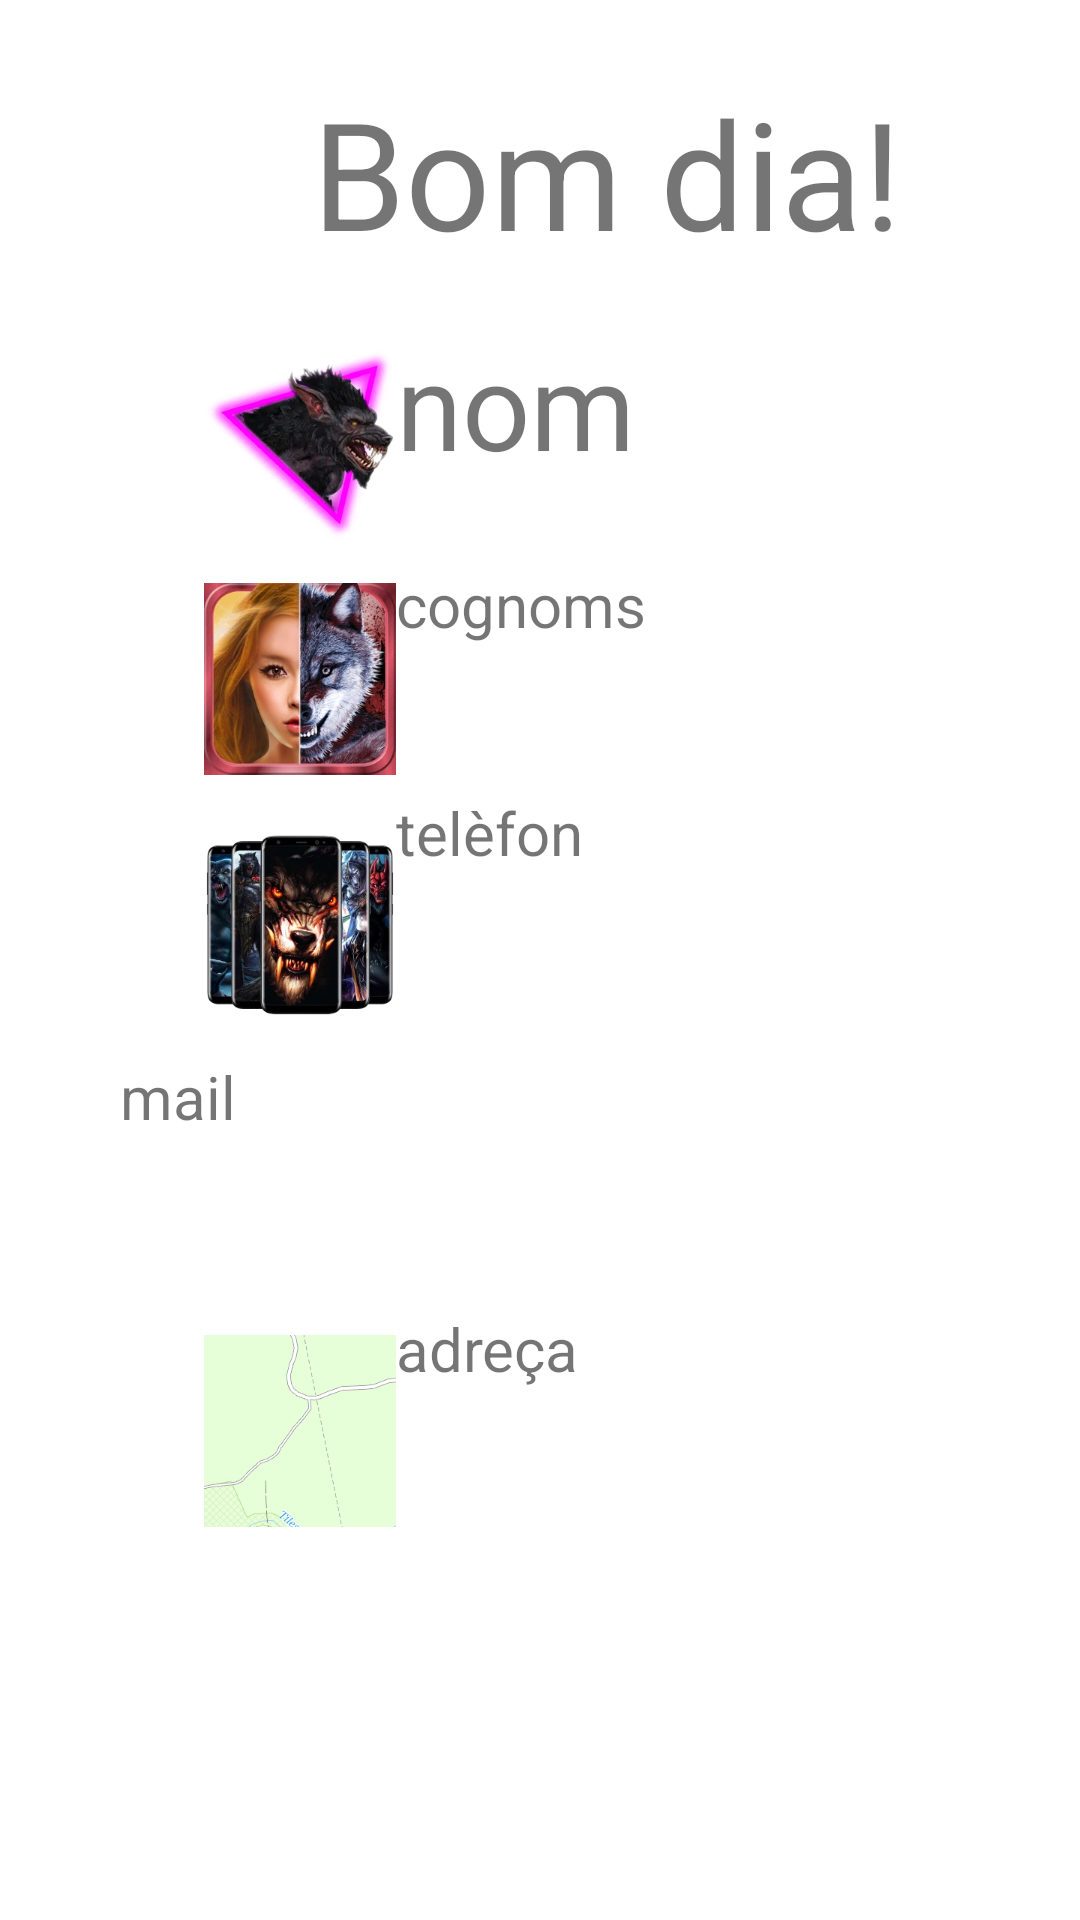

Here is an Android app screen rendered from its layout file. Give the layout XML and the strings, colors and styles it references.
<!-- AndroidManifest.xml: application theme Theme.Formulari -->
<!-- res/layout/activity_personal.xml -->
<?xml version="1.0" encoding="utf-8"?>
<androidx.constraintlayout.widget.ConstraintLayout xmlns:android="http://schemas.android.com/apk/res/android"
    xmlns:app="http://schemas.android.com/apk/res-auto"
    xmlns:tools="http://schemas.android.com/tools"
    android:layout_width="match_parent"
    android:layout_height="match_parent"
    tools:context=".Personal">

    <TextView
        android:id="@+id/textView2"
        android:layout_width="wrap_content"
        android:layout_height="wrap_content"
        android:layout_marginStart="104dp"
        android:layout_marginTop="24dp"
        android:text="Bom dia!"
        android:textSize="50dp"
        app:layout_constraintStart_toStartOf="parent"
        app:layout_constraintTop_toTopOf="parent" />

    <TextView
        android:id="@+id/nom"
        android:layout_width="270dp"
        android:layout_height="81dp"
        android:layout_marginStart="68dp"
        android:layout_marginTop="108dp"
        android:drawableLeft="@drawable/_56werewolf"
        android:ems="10"
        android:text="nom"
        android:textSize="40dp"
        android:textColorHint="@color/purple_200"
        app:layout_constraintStart_toStartOf="parent"
        app:layout_constraintTop_toTopOf="parent" />

    <TextView
        android:id="@+id/cognoms"
        android:layout_width="270dp"
        android:layout_height="77dp"
        android:layout_marginStart="68dp"
        android:layout_marginTop="188dp"
        android:drawableLeft="@drawable/_56x256bb"
        android:ems="10"
        android:text="cognoms"
        android:textColorHint="@color/purple_200"
        android:textSize="20dp"
        app:layout_constraintStart_toStartOf="parent"
        app:layout_constraintTop_toTopOf="parent" />

    <TextView
        android:id="@+id/telefon"
        android:layout_width="271dp"
        android:layout_height="89dp"
        android:layout_marginStart="68dp"
        android:layout_marginTop="264dp"
        android:drawableLeft="@drawable/cf81950b_c471_45e2_a40d_2e7592a091f0_"
        android:ems="10"
        android:text="telèfon"
        android:textColorHint="@color/purple_200"
        android:textSize="20dp"
        app:layout_constraintStart_toStartOf="parent"
        app:layout_constraintTop_toTopOf="parent" />

    <TextView
        android:id="@+id/mail"
        android:layout_width="324dp"
        android:layout_height="84dp"
        android:layout_marginStart="40dp"
        android:layout_marginTop="352dp"
        android:drawableLeft="@drawable/thunderbird"
        android:ems="10"
        android:text="mail"
        android:textColorHint="@color/purple_200"
        android:textSize="20dp"
        app:layout_constraintStart_toStartOf="parent"
        app:layout_constraintTop_toTopOf="parent" />

    <TextView
        android:id="@+id/adreça"
        android:layout_width="271dp"
        android:layout_height="82dp"
        android:layout_marginStart="68dp"
        android:layout_marginTop="436dp"
        android:drawableLeft="@drawable/_0040"
        android:ems="10"
        android:text="adreça"
        android:textSize="20dp"
        app:layout_constraintStart_toStartOf="parent"
        app:layout_constraintTop_toTopOf="parent" />
</androidx.constraintlayout.widget.ConstraintLayout>
<!-- resources referenced by this layout -->
<resources>
  <!-- drawable _0040: png bitmap (drawable-xxxhdpi, 4465 bytes) -->
  <!-- drawable _56werewolf: webp bitmap (drawable-xxxhdpi, 16454 bytes) -->
  <!-- drawable _56x256bb: jpg bitmap (drawable-xxxhdpi, 31057 bytes) -->
  <!-- drawable cf81950b_c471_45e2_a40d_2e7592a091f0_: webp bitmap (drawable-xxxhdpi, 21520 bytes) -->
  <style name="Theme.Formulari" parent="Theme.MaterialComponents.DayNight.NoActionBar">
          
          <item name="colorPrimary">@color/purple_500</item>
          <item name="colorPrimaryVariant">@color/purple_700</item>
          <item name="colorOnPrimary">@color/white</item>
          
          <item name="colorSecondary">@color/teal_200</item>
          <item name="colorSecondaryVariant">@color/teal_700</item>
          <item name="colorOnSecondary">@color/black</item>
          
          <item name="android:statusBarColor">?attr/colorPrimaryVariant</item>
          
      </style>
  <!-- not gathered from this repository: default colours our renderer supplied (Android Studio template values) -->
  <color name="purple_200">#FFBB86FC</color>
  <color name="purple_500">#FF6200EE</color>
  <color name="purple_700">#FF3700B3</color>
  <color name="teal_200">#FF03DAC5</color>
  <color name="teal_700">#FF018786</color>
  <color name="black">#FF000000</color>
  <color name="white">#FFFFFFFF</color>
</resources>
